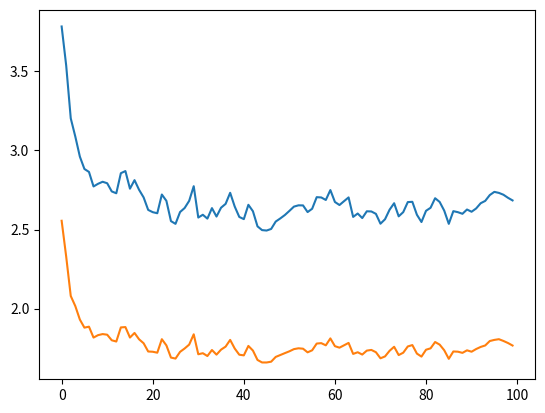

Python code for this plot:
# -*- coding: utf-8 -*-
"""
Created on Tue May  9 23:38:40 2017

@author: Carlos
"""

"""NOOOB PROJECT"""


import numpy as np
import math
import matplotlib.pyplot as plt

N=60
steps=100
Lred=math.pow(2*N,1/3)
rc=Lred/2.0
Ared=0.8
delta=1.0/2.0
tail=2.0*np.pi*Ared*0.5*math.exp(1.0-rc)
ptail=2/3*np.pi*Ared*0.5*0.5*(3+Lred/2.0)


def distance(xi,xii,yi,yii,zi,zii):
    sq1 = xi-xii-Lred*math.floor((xi-xii)/Lred+0.5)
    sq2 = yi-yii-Lred*math.floor((yi-yii)/Lred+0.5)
    sq3 = zi-zii-Lred*math.floor((zi-zii)/Lred+0.5)
    
    sq1=sq1*sq1
    sq2=sq2*sq2
    sq3=sq3*sq3  
    
    return math.sqrt(sq1 + sq2 + sq3)
    
        
r=np.zeros([N,3])
for i in range(N):
    r[i,0]=np.random.uniform()*Lred
    r[i,1]=np.random.uniform()*Lred
    r[i,2]=np.random.uniform()*Lred

E=0
Vir=0 

for i in range(N):
    for j in range(N):
        Etemp=0
        Virtemp=0
        if i<j:
            dij=distance(r[i,0],r[j,0],r[i,1],r[j,1],r[i,2],r[j,2])
            if dij<1:
                Etemp=1/math.pow(dij,3)
                Virtemp=-3*Etemp
            if dij<Lred/2:
                Etemp=1/math.pow(dij,2)*math.exp(-dij+1)
                Virtemp=-Etemp/dij-2*Etemp
        E=E+Etemp
        Vir=Vir+Virtemp
E=Ared*E
Vir=Ared*Vir

accep=0
Ener=np.zeros(steps)
Etail=np.zeros(steps)
Virial=np.zeros(steps)
Pressure=np.zeros(steps)
Ptail=np.zeros(steps)
for s in range(0,steps):
    for u in range(N):

        xnew=r[u,0]+delta*(np.random.uniform()-0.5)
        ynew=r[u,1]+delta*(np.random.uniform()-0.5)
        znew=r[u,2]+delta*(np.random.uniform()-0.5)
            
        Eij=0
        Virij=0
        for j in range(N):
            Etemp=0
            Virtemp=0
            if j!=u:
                dij=distance(r[u,0],r[j,0],r[u,1],r[j,1],r[u,2],r[j,2])
                if dij<1:
                    Etemp=1/math.pow(dij,3)
                    Virtemp=-3*Etemp
                if dij<rc:
                    Etemp=1/math.pow(dij,2)*math.exp(-dij+1)
                    Virtemp=-Etemp/dij-2*Etemp
            Eij=Eij+Etemp
            Virij=Virij+Virtemp
        Eij=Ared*Eij
        Virij=Ared*Virij
        
        
        Eijnew=0
        Virijnew=0
        for j in range(N):
            Etemp=0
            Virtemp=0
            if j!=u:
                dij=distance(xnew,r[j,0],ynew,r[j,1],znew,r[j,2])
                if dij<1:
                    Etemp=1/math.pow(dij,3)
                    Virtemp=-3*Etemp
                if dij<rc:
                    Etemp=1/math.pow(dij,2)*math.exp(-dij+1)
                    Virtemp=-Etemp/dij-2*Etemp
            Eijnew=Eijnew+Etemp
            Virijnew=Virijnew+Virtemp
        Eijnew=Ared*Eijnew
        Virijnew=Ared*Virijnew
        
        Enew=E-Eij+Eijnew
        Virnew=Vir-Virij+Virijnew
        D_E=Eijnew-Eij
        print(D_E)
        '''if D_E<=0:
            r[u,0]=xnew
            r[u,1]=ynew
            r[u,2]=znew
            E=Enew
            accep+=1
        else:'''
        '''rannum=ran.random()'''
        rannum=np.random.uniform()
        if rannum<=math.exp(-D_E):
            r[u,0]=xnew
            r[u,1]=ynew
            r[u,2]=znew
            E=Enew
            Vir=Virnew
            accep+=1            
    Ener[s]=E
    Etail[s]=Ener[s]+tail
    Virial[s]=Vir
    Pressure[s]=0.5-(1.0/(3*math.pow(Lred,3))*Virial[s])
    Ptail[s]=Pressure[s]+ptail
    
plt.plot(Ener/N)
plt.plot(Pressure)

            


  

    
    

 



    
    

           
